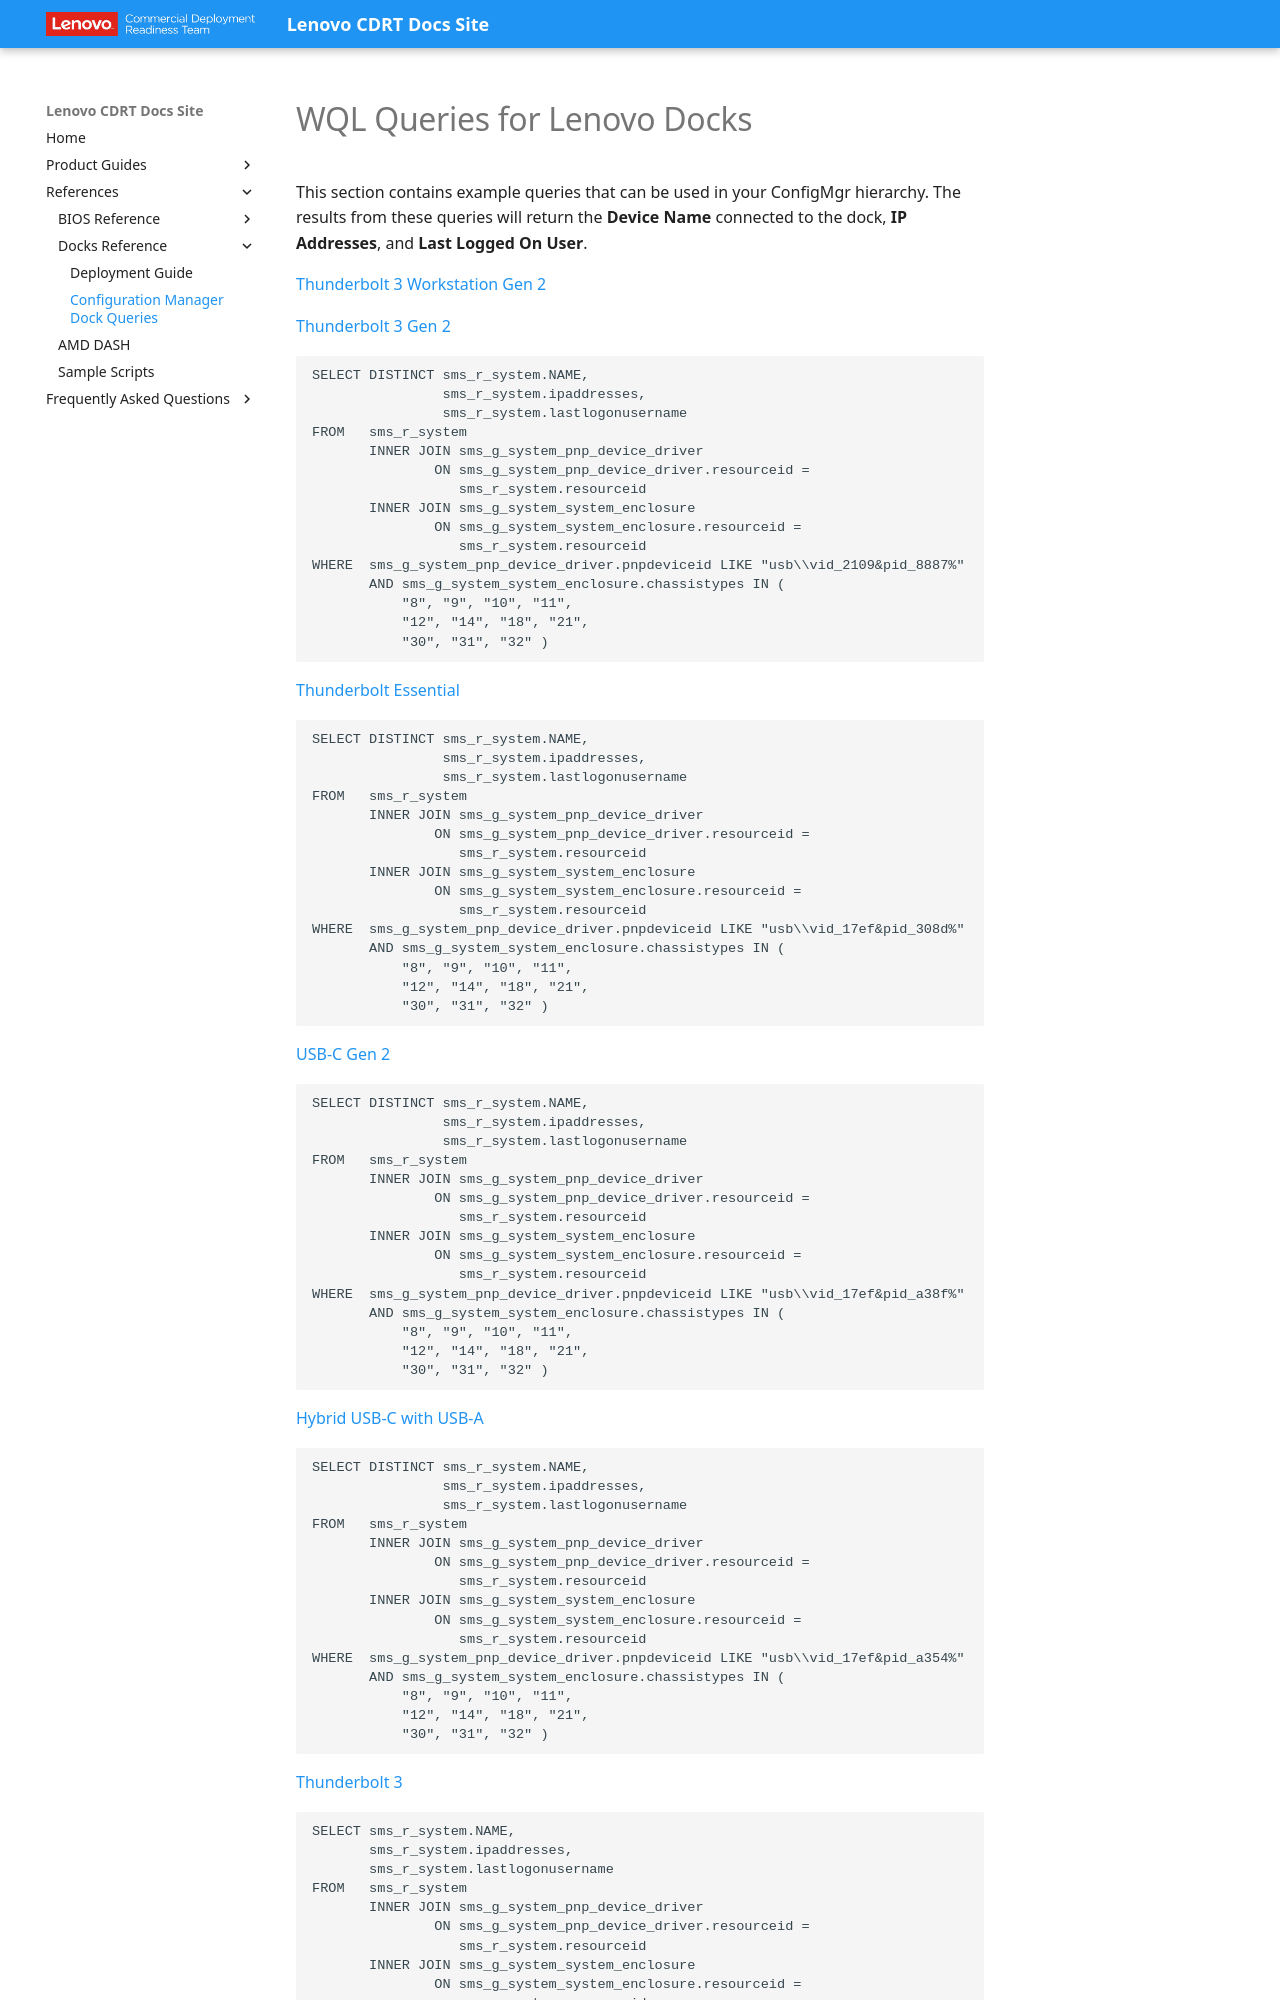

repository: CDRT/mk_docs · page: ref/docks/configmgr_dock_queries/index.html · generator: mkdocs

# WQL Queries for Lenovo Docks

This section contains example queries that can be used in your ConfigMgr hierarchy.  The results from these queries will return the **Device Name** connected to the dock, **IP Addresses**, and **Last Logged On User**.

[Thunderbolt 3 Workstation Gen 2](https://support.lenovo.com/solutions/PD500333)

[Thunderbolt 3 Gen 2](https://support.lenovo.com/solutions/pd500265)

```wql
SELECT DISTINCT sms_r_system.NAME,
                sms_r_system.ipaddresses,
                sms_r_system.lastlogonusername
FROM   sms_r_system
       INNER JOIN sms_g_system_pnp_device_driver
               ON sms_g_system_pnp_device_driver.resourceid =
                  sms_r_system.resourceid
       INNER JOIN sms_g_system_system_enclosure
               ON sms_g_system_system_enclosure.resourceid =
                  sms_r_system.resourceid
WHERE  sms_g_system_pnp_device_driver.pnpdeviceid LIKE "usb\\vid_2109&pid_8887%"
       AND sms_g_system_system_enclosure.chassistypes IN (
           "8", "9", "10", "11",
           "12", "14", "18", "21",
           "30", "31", "32" )
```

[Thunderbolt Essential](https://support.lenovo.com/solutions/PD500373)

```wql
SELECT DISTINCT sms_r_system.NAME,
                sms_r_system.ipaddresses,
                sms_r_system.lastlogonusername
FROM   sms_r_system
       INNER JOIN sms_g_system_pnp_device_driver
               ON sms_g_system_pnp_device_driver.resourceid =
                  sms_r_system.resourceid
       INNER JOIN sms_g_system_system_enclosure
               ON sms_g_system_system_enclosure.resourceid =
                  sms_r_system.resourceid
WHERE  sms_g_system_pnp_device_driver.pnpdeviceid LIKE "usb\\vid_17ef&pid_308d%"
       AND sms_g_system_system_enclosure.chassistypes IN (
           "8", "9", "10", "11",
           "12", "14", "18", "21",
           "30", "31", "32" )
```

[USB-C Gen 2](https://support.lenovo.com/solutions/acc500106)

```wql
SELECT DISTINCT sms_r_system.NAME,
                sms_r_system.ipaddresses,
                sms_r_system.lastlogonusername
FROM   sms_r_system
       INNER JOIN sms_g_system_pnp_device_driver
               ON sms_g_system_pnp_device_driver.resourceid =
                  sms_r_system.resourceid
       INNER JOIN sms_g_system_system_enclosure
               ON sms_g_system_system_enclosure.resourceid =
                  sms_r_system.resourceid
WHERE  sms_g_system_pnp_device_driver.pnpdeviceid LIKE "usb\\vid_17ef&pid_a38f%"
       AND sms_g_system_system_enclosure.chassistypes IN (
           "8", "9", "10", "11",
           "12", "14", "18", "21",
           "30", "31", "32" )
```

[Hybrid USB-C with USB-A](https://support.lenovo.com/solutions/pd500180)

```wql
SELECT DISTINCT sms_r_system.NAME,
                sms_r_system.ipaddresses,
                sms_r_system.lastlogonusername
FROM   sms_r_system
       INNER JOIN sms_g_system_pnp_device_driver
               ON sms_g_system_pnp_device_driver.resourceid =
                  sms_r_system.resourceid
       INNER JOIN sms_g_system_system_enclosure
               ON sms_g_system_system_enclosure.resourceid =
                  sms_r_system.resourceid
WHERE  sms_g_system_pnp_device_driver.pnpdeviceid LIKE "usb\\vid_17ef&pid_a354%"
       AND sms_g_system_system_enclosure.chassistypes IN (
           "8", "9", "10", "11",
           "12", "14", "18", "21",
           "30", "31", "32" )
```

[Thunderbolt 3](https://support.lenovo.com/solutions/acc100356)
